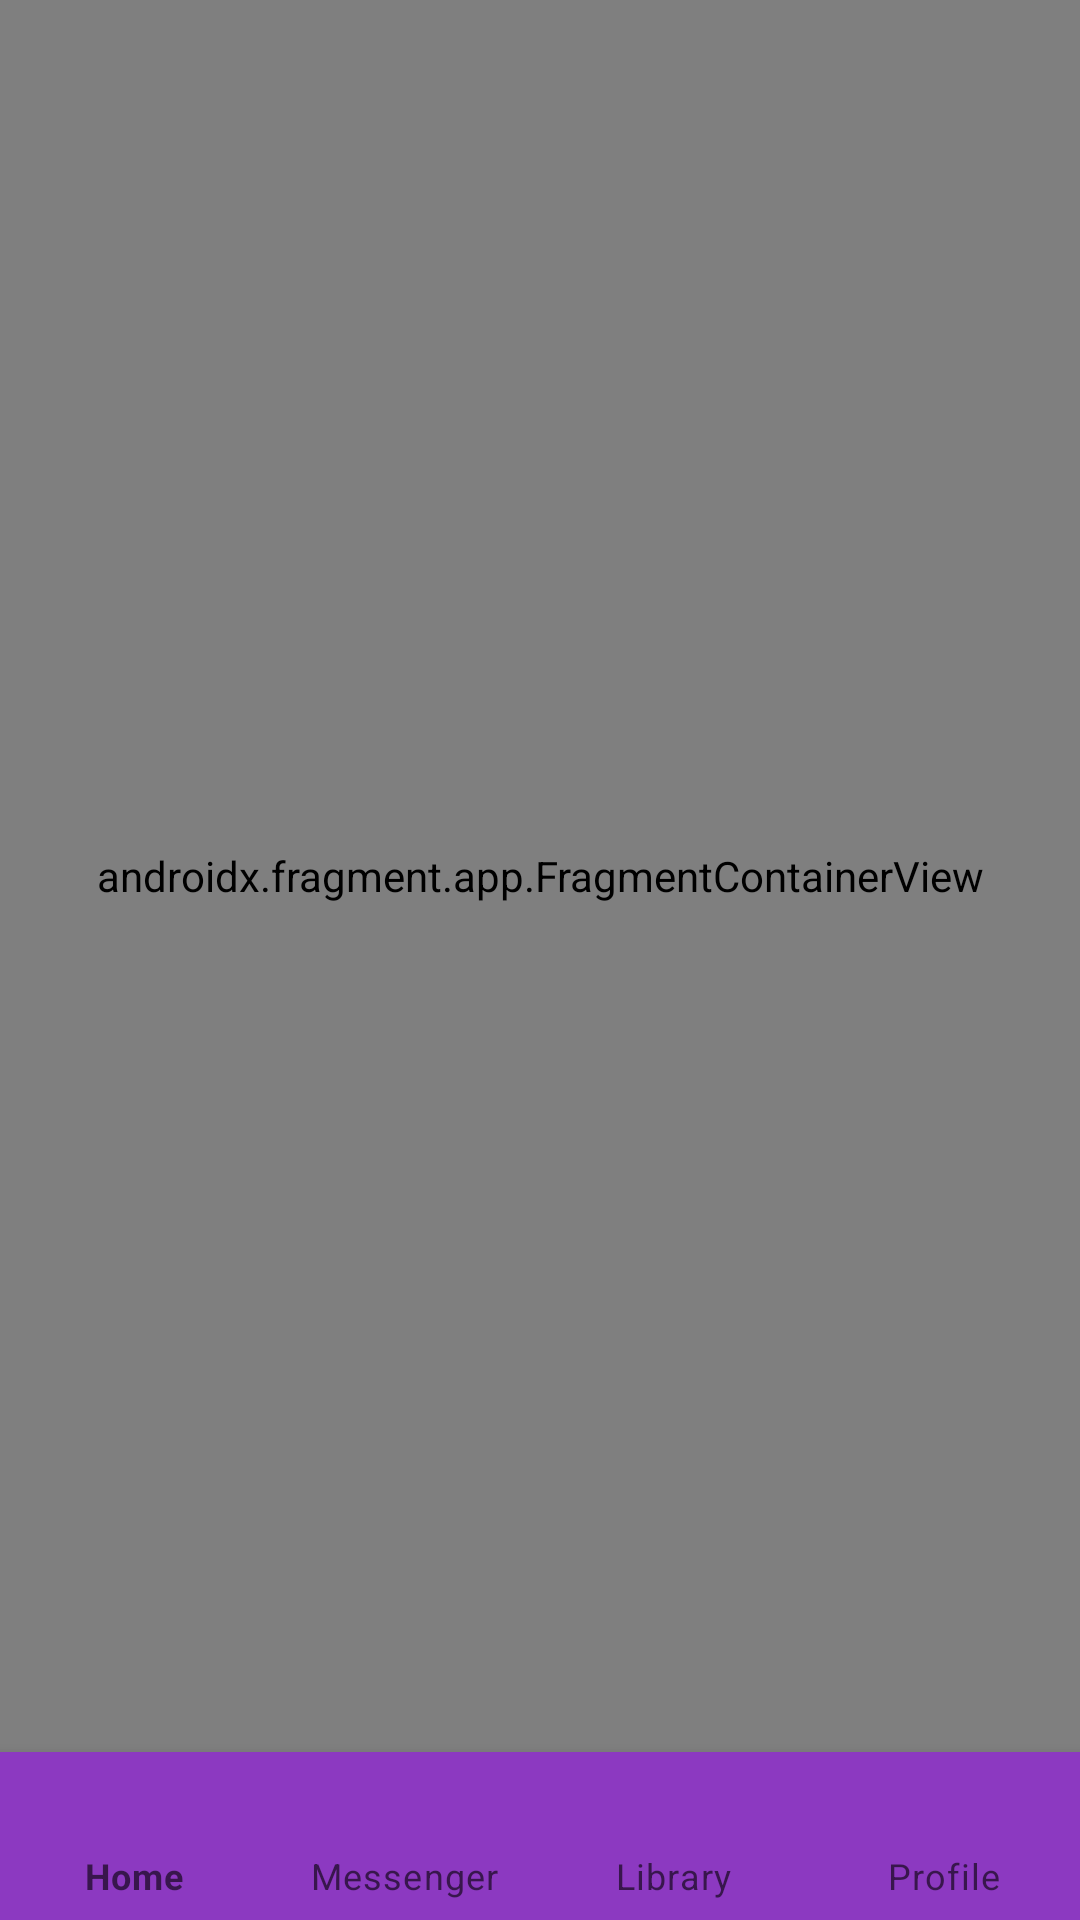

The Android layout XML behind this screen, and the referenced resources:
<!-- AndroidManifest.xml: application theme Theme.SingMeApp -->
<!-- res/layout/activity_main.xml -->
<?xml version="1.0" encoding="utf-8"?>
<androidx.constraintlayout.widget.ConstraintLayout xmlns:android="http://schemas.android.com/apk/res/android"
    xmlns:app="http://schemas.android.com/apk/res-auto"
    xmlns:tools="http://schemas.android.com/tools"
    android:layout_width="match_parent"
    android:layout_height="match_parent"
    tools:context=".MainActivity">

    <com.google.android.material.bottomnavigation.BottomNavigationView
        android:id="@+id/bNav"
        android:layout_width="match_parent"
        android:layout_height="wrap_content"
        android:background="@color/ColorBottomViewNavigation"
        app:itemTextColor="@color/bottom_menu_text_color"
        app:labelVisibilityMode="labeled"
        app:layout_constraintBottom_toBottomOf="parent"
        app:menu="@menu/bottom_menu"
        tools:layout_editor_absoluteX="0dp">

    </com.google.android.material.bottomnavigation.BottomNavigationView>
    
    <androidx.fragment.app.FragmentContainerView
        android:id="@+id/fragmentContainer"
        android:name="androidx.navigation.fragment.NavHostFragment"
        android:layout_width="0dp"
        android:layout_height="0dp"
        app:defaultNavHost="true"
        app:layout_constraintBottom_toTopOf="@+id/bNav"
        app:layout_constraintEnd_toEndOf="parent"
        app:layout_constraintStart_toStartOf="parent"
        app:layout_constraintTop_toTopOf="parent" />

</androidx.constraintlayout.widget.ConstraintLayout>
<!-- resources referenced by this layout -->
<resources>
  <color name="ColorBottomViewNavigation">#8C39C1</color>
  <style name="Theme.SingMeApp" parent="Theme.MaterialComponents.DayNight.DarkActionBar">
          
          <item name="colorPrimary">@color/purple_500</item>
          <item name="colorPrimaryVariant">@color/purple_700</item>
          <item name="colorOnPrimary">@color/white</item>
          
          <item name="colorSecondary">@color/teal_200</item>
          <item name="colorSecondaryVariant">@color/teal_700</item>
          <item name="colorOnSecondary">@color/black</item>
          
          <item name="android:statusBarColor" tools:targetApi="l">?attr/colorPrimaryVariant</item>
          
      </style>
  <color name="purple_500">#FF6200EE</color>
  <color name="purple_700">#FF3700B3</color>
  <color name="white">#FFFFFFFF</color>
  <color name="teal_200">#FF03DAC5</color>
  <color name="teal_700">#FF018786</color>
  <color name="black">#FF000000</color>
</resources>
